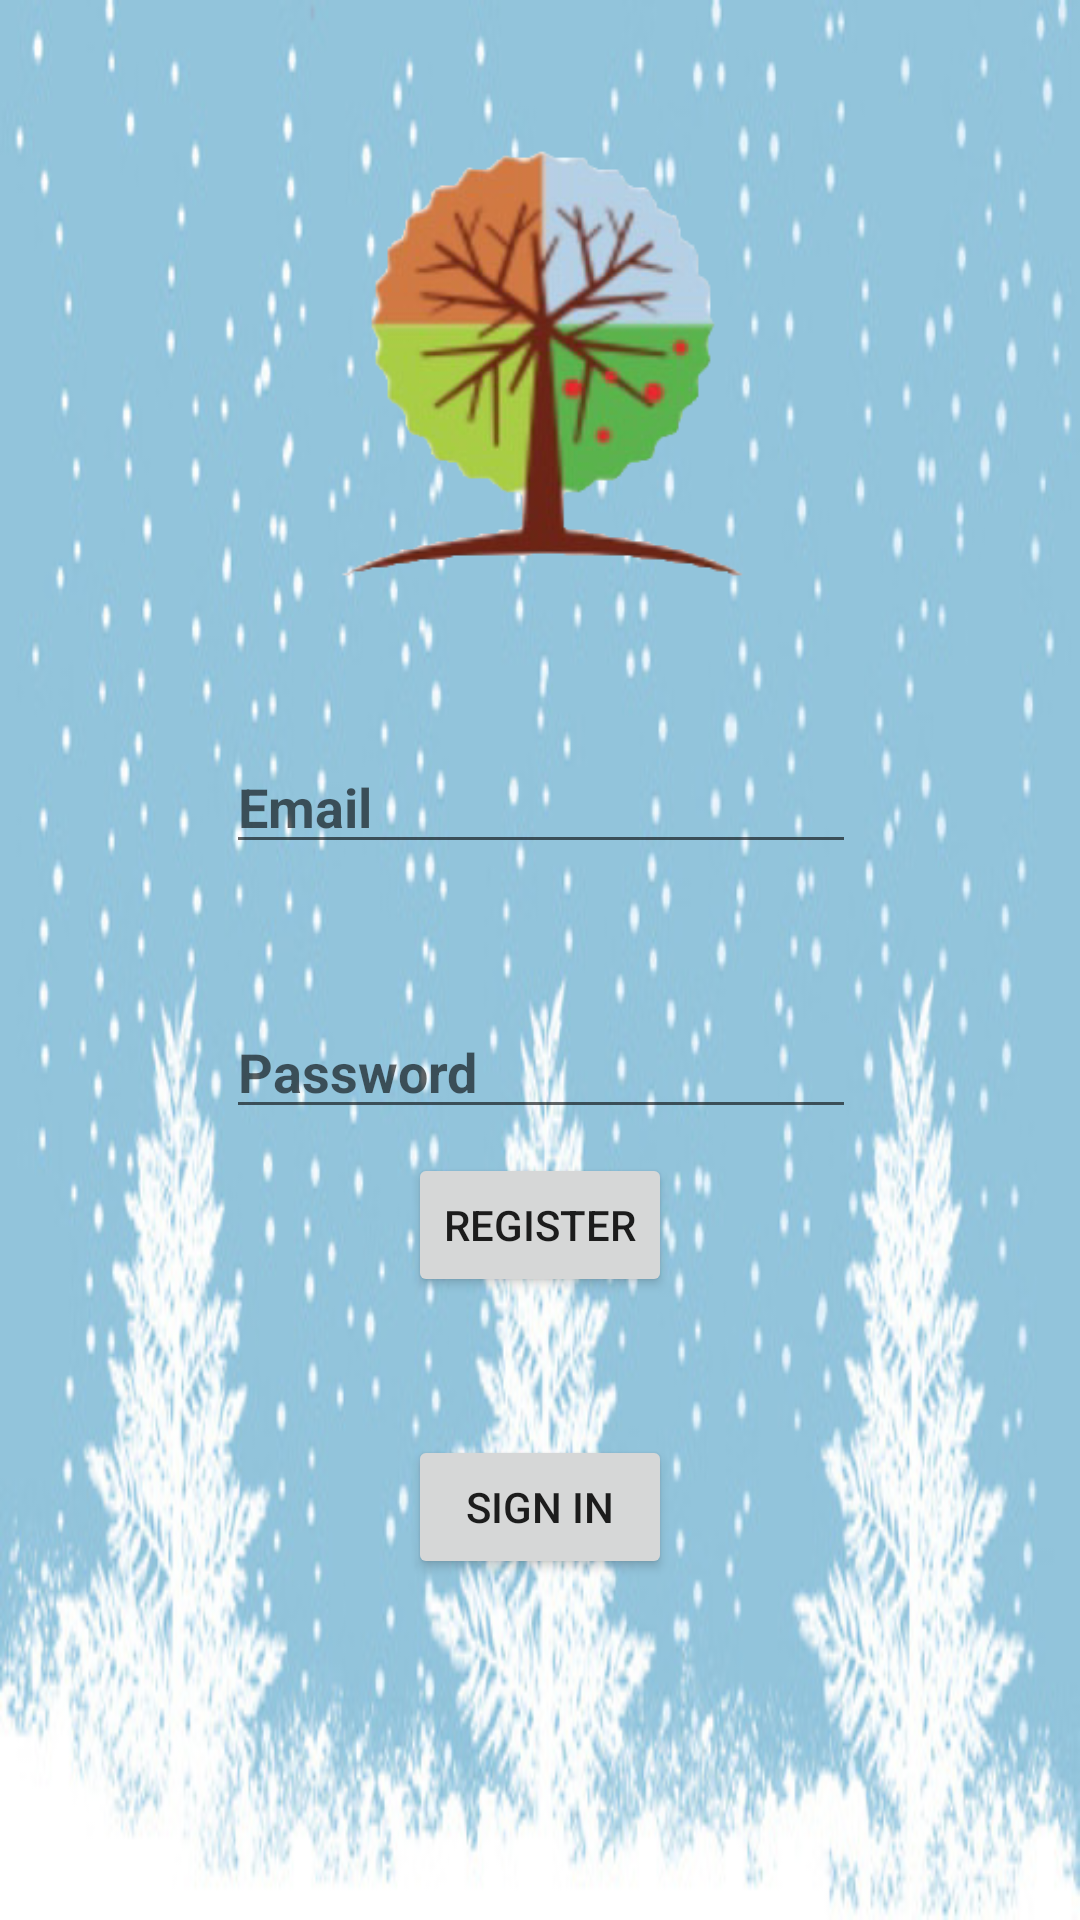

Write the Android layout XML for this screen, with the resource values it uses.
<!-- AndroidManifest.xml: application theme AppTheme -->
<!-- res/layout/activity_main.xml -->
<?xml version="1.0" encoding="utf-8"?>
<android.support.constraint.ConstraintLayout xmlns:android="http://schemas.android.com/apk/res/android"
    xmlns:app="http://schemas.android.com/apk/res-auto"
    xmlns:tools="http://schemas.android.com/tools"
    android:layout_width="match_parent"
    android:layout_height="match_parent"
    tools:context=".MainActivity"
    android:background="@drawable/snowyback">

    <EditText
        android:id="@+id/editTextEmail"
        android:layout_width="wrap_content"
        android:layout_height="wrap_content"
        android:layout_marginStart="8dp"
        android:layout_marginTop="8dp"
        android:layout_marginEnd="8dp"
        android:ems="10"
        android:hint="Email"
        android:inputType="textEmailAddress"
        android:textColor="#444354"
        android:textStyle="bold"
        app:layout_constraintBottom_toTopOf="@+id/guideline"
        app:layout_constraintEnd_toEndOf="parent"
        app:layout_constraintHorizontal_bias="0.503"
        app:layout_constraintStart_toStartOf="parent"
        app:layout_constraintTop_toTopOf="parent"
        app:layout_constraintVertical_bias="1.0" />
    <EditText
        android:id="@+id/editTextPassword"
        android:layout_width="wrap_content"
        android:layout_height="wrap_content"
        android:layout_marginTop="8dp"
        android:layout_marginBottom="8dp"
        android:ems="10"
        android:hint="Password"
        android:inputType="textPassword"
        android:textColor="#444347"
        android:textStyle="bold"
        app:layout_constraintBottom_toBottomOf="parent"
        app:layout_constraintEnd_toEndOf="@+id/editTextEmail"
        app:layout_constraintHorizontal_bias="0.0"
        app:layout_constraintStart_toStartOf="@+id/editTextEmail"
        app:layout_constraintTop_toTopOf="parent"
        app:layout_constraintVertical_bias="0.561" />

    <android.support.constraint.Guideline
        android:id="@+id/guideline"
        android:layout_width="wrap_content"
        android:layout_height="wrap_content"
        android:orientation="horizontal"
        app:layout_constraintGuide_percent="0.45" />

    <Button
        android:id="@+id/signinBtn"
        android:layout_width="wrap_content"
        android:layout_height="wrap_content"
        android:layout_marginStart="8dp"
        android:layout_marginTop="8dp"
        android:layout_marginEnd="8dp"
        android:layout_marginBottom="76dp"
        android:text="Sign in"
        app:layout_constraintBottom_toBottomOf="parent"
        app:layout_constraintEnd_toEndOf="parent"
        app:layout_constraintStart_toStartOf="parent"
        app:layout_constraintTop_toBottomOf="@+id/registerBtn" />

    <ImageView
        android:id="@+id/imageView7"
        android:layout_width="186dp"
        android:layout_height="153dp"
        android:layout_marginStart="8dp"
        android:layout_marginTop="8dp"
        android:layout_marginEnd="8dp"
        android:layout_marginBottom="8dp"
        app:layout_constraintBottom_toBottomOf="parent"
        app:layout_constraintEnd_toEndOf="parent"
        app:layout_constraintStart_toStartOf="parent"
        app:layout_constraintTop_toTopOf="parent"
        app:layout_constraintVertical_bias="0.078"
        app:srcCompat="@drawable/newback" />

    <Button
        android:id="@+id/registerBtn"
        android:layout_width="wrap_content"
        android:layout_height="wrap_content"
        android:layout_marginStart="8dp"
        android:layout_marginTop="8dp"
        android:layout_marginEnd="8dp"
        android:text="Register"
        app:layout_constraintEnd_toEndOf="parent"
        app:layout_constraintStart_toStartOf="parent"
        app:layout_constraintTop_toBottomOf="@+id/editTextPassword" />

</android.support.constraint.ConstraintLayout>
<!-- resources referenced by this layout -->
<resources>
  <!-- drawable newback: png bitmap (drawable, 46400 bytes) -->
  <!-- drawable snowyback: jpg bitmap (drawable, 72313 bytes) -->
  <style name="AppTheme" parent="Theme.AppCompat.Light.DarkActionBar">
          
          <item name="colorPrimary">@color/colorPrimary</item>
          <item name="colorPrimaryDark">@color/colorPrimaryDark</item>
          <item name="colorAccent">@color/colorAccent</item>
      </style>
  <!-- not gathered from this repository: default colours our renderer supplied (Android Studio template values) -->
  <color name="colorPrimary">#FF6200EE</color>
  <color name="colorPrimaryDark">#FF3700B3</color>
  <color name="colorAccent">#FF03DAC5</color>
</resources>
